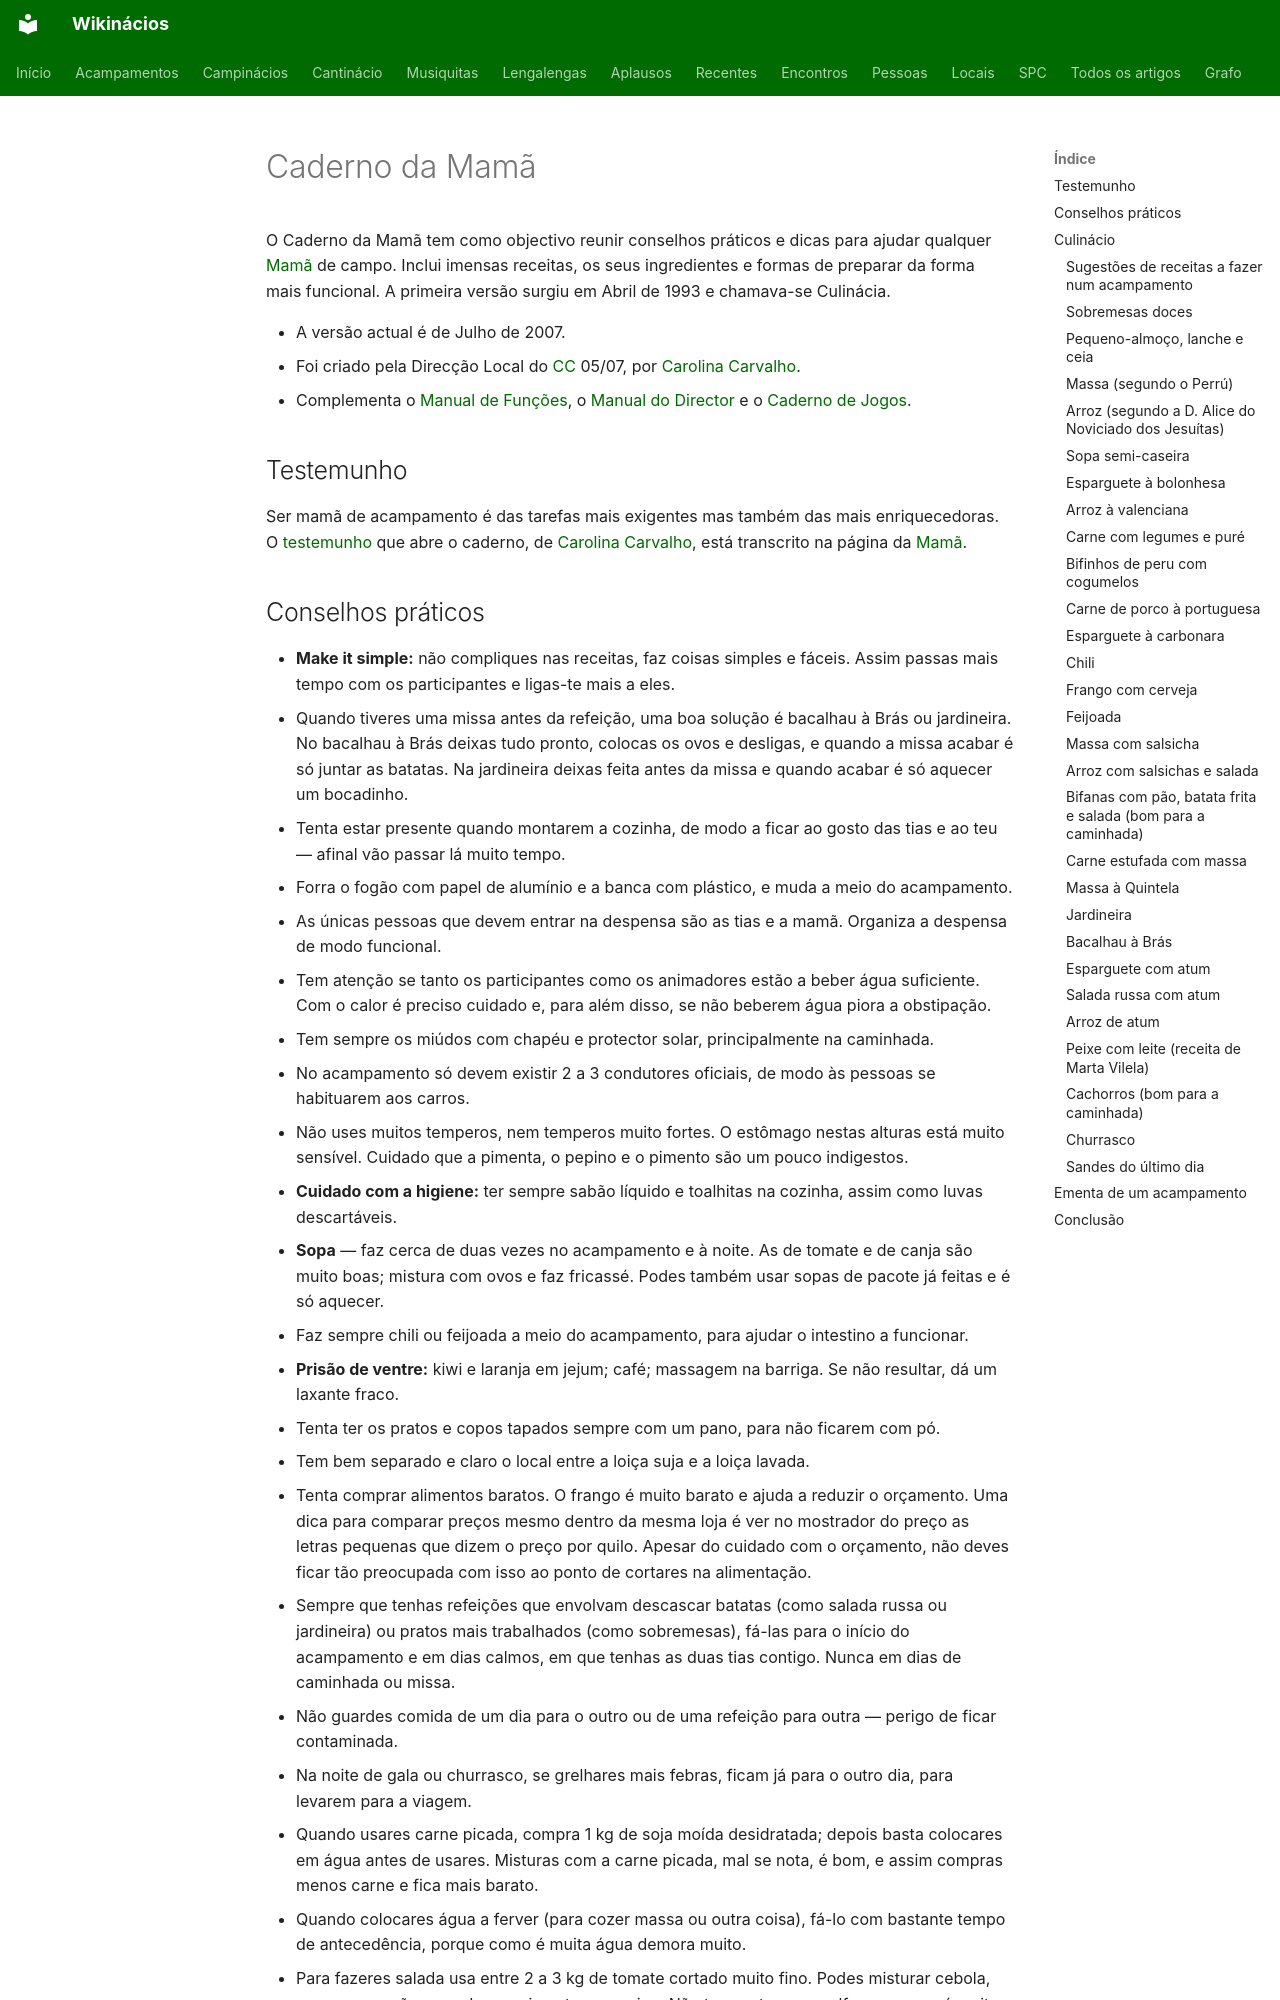

repository: neteinstein/Campinacios · page: Movimento/Caderno da Mamã.html · generator: mkdocs

# Caderno da Mamã

O Caderno da Mamã tem como objectivo reunir conselhos práticos e dicas para ajudar qualquer [Mamã](../Cargos/Mam%C3%A3.md) de campo. Inclui imensas receitas, os seus ingredientes e formas de preparar da forma mais funcional. A primeira versão surgiu em Abril de 1993 e chamava-se Culinácia.

- A versão actual é de Julho de 2007.
- Foi criado pela Direcção Local do [CC](CC.md) 05/07, por [Carolina Carvalho](../Pessoas/C/Carolina%20Carvalho.md).
- Complementa o [Manual de Funções](Manual%20de%20Fun%C3%A7%C3%B5es.md), o [Manual do Director](Manual%20do%20Director.md) e o [Caderno de Jogos](Caderno%20de%20Jogos.md).

## Testemunho

Ser mamã de acampamento é das tarefas mais exigentes mas também das mais enriquecedoras.
O [testemunho](../Cargos/Mam%C3%A3.md) que abre o caderno, de
[Carolina Carvalho](../Pessoas/C/Carolina%20Carvalho.md), está transcrito na página da
[Mamã](../Cargos/Mam%C3%A3.md).
